3-way image classification set "defect_type" from GitHub (iz0301/AFRL-Capstone-2020); label vocabulary: eraser mark defect, none, pencil mark defect.

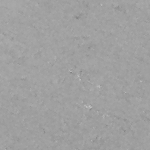
Label: none

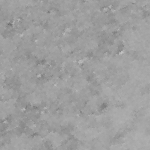
Label: none

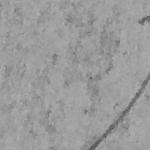
Label: pencil mark defect

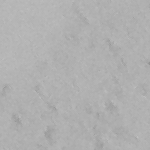
Label: eraser mark defect

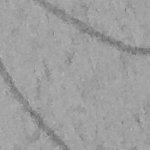
Label: pencil mark defect

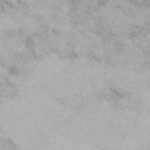
Label: eraser mark defect
